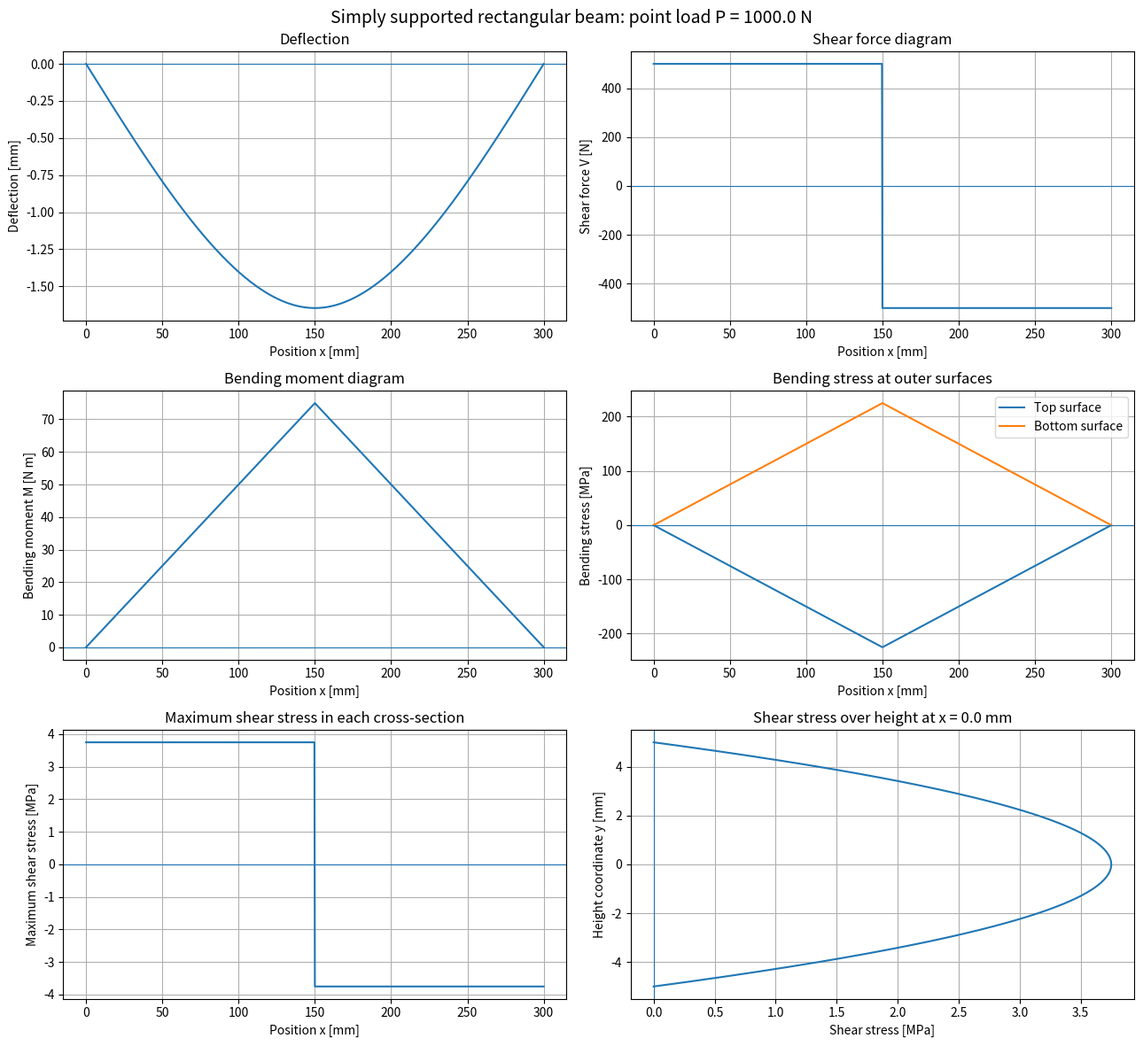

This figure's Python source:
"""
単純支持ばりのたわみ・曲げ応力・せん断応力の計算と可視化

前提
----
- 梁長さ L
- 矩形断面：幅 b、高さ h
- 線形弾性、小変形
- Euler-Bernoulli 梁理論
- 荷重形式：
    1. 中央集中荷重
    2. 任意位置の集中荷重
    3. 全長にわたる等分布荷重

単位は SI 単位系で入力します。
長さ: m
荷重: N
分布荷重: N/m
ヤング率: Pa
"""

import numpy as np
import matplotlib.pyplot as plt
from dataclasses import dataclass


@dataclass
class Beam:
    length: float          # 梁長さ L [m]
    width: float           # 断面幅 b [m]
    height: float          # 断面高さ h [m]
    young_modulus: float   # ヤング率 E [Pa]

    @property
    def area(self) -> float:
        return self.width * self.height

    @property
    def second_moment(self) -> float:
        # 矩形断面の断面二次モーメント I = b h^3 / 12
        return self.width * self.height**3 / 12.0


def point_load_response(
    beam: Beam,
    load: float,
    load_position: float,
    n_points: int = 1001
):
    """
    単純支持ばりに任意位置 x=a で集中荷重 P が作用する場合。

    戻り値
    -------
    x          : 梁軸方向位置 [m]
    deflection : たわみ [m]（下向きを負）
    moment     : 曲げモーメント [N m]
    shear      : せん断力 [N]
    """
    L = beam.length
    E = beam.young_modulus
    I = beam.second_moment
    P = load
    a = load_position
    b_span = L - a

    if not 0.0 < a < L:
        raise ValueError("集中荷重位置は 0 < load_position < L としてください。")

    x = np.linspace(0.0, L, n_points)

    # 支点反力
    reaction_left = P * b_span / L
    reaction_right = P * a / L

    # せん断力・曲げモーメント
    shear = np.where(x < a, reaction_left, -reaction_right)
    moment = np.where(
        x <= a,
        reaction_left * x,
        reaction_right * (L - x)
    )

    # 任意位置集中荷重によるたわみ
    deflection = np.empty_like(x)

    left = x <= a
    right = ~left

    deflection[left] = (
        -P * b_span * x[left]
        / (6.0 * L * E * I)
        * (L**2 - b_span**2 - x[left]**2)
    )

    deflection[right] = (
        -P * a * (L - x[right])
        / (6.0 * L * E * I)
        * (L**2 - a**2 - (L - x[right])**2)
    )

    return x, deflection, moment, shear, reaction_left, reaction_right


def uniform_load_response(
    beam: Beam,
    distributed_load: float,
    n_points: int = 1001
):
    """
    単純支持ばりの全長に等分布荷重 w が作用する場合。
    """
    L = beam.length
    E = beam.young_modulus
    I = beam.second_moment
    w = distributed_load

    x = np.linspace(0.0, L, n_points)

    reaction_left = w * L / 2.0
    reaction_right = w * L / 2.0

    shear = reaction_left - w * x
    moment = reaction_left * x - w * x**2 / 2.0

    # y(x) = -w x (L^3 - 2Lx^2 + x^3)/(24EI)
    deflection = (
        -w * x * (L**3 - 2.0 * L * x**2 + x**3)
        / (24.0 * E * I)
    )

    return x, deflection, moment, shear, reaction_left, reaction_right


def calculate_stresses(beam: Beam, moment: np.ndarray, shear: np.ndarray):
    """
    各断面における最大曲げ応力と最大せん断応力を計算。

    曲げ応力:
        sigma_max = M(h/2)/I

    矩形断面の最大せん断応力:
        tau_max = 3V/(2A)
    """
    I = beam.second_moment
    A = beam.area
    c = beam.height / 2.0

    bending_stress_top = -moment * c / I
    bending_stress_bottom = moment * c / I
    max_shear_stress = 1.5 * shear / A

    return bending_stress_top, bending_stress_bottom, max_shear_stress


def shear_stress_over_height(beam: Beam, shear_force: float, n_points: int = 301):
    """
    矩形断面内のせん断応力分布。

    tau(y) = 3V/(2A) * (1 - (2y/h)^2)

    y=0 が中立軸、y=±h/2 が上下面。
    """
    h = beam.height
    A = beam.area

    y = np.linspace(-h / 2.0, h / 2.0, n_points)
    tau = 1.5 * shear_force / A * (1.0 - (2.0 * y / h)**2)

    return y, tau


def plot_results(
    beam: Beam,
    x: np.ndarray,
    deflection: np.ndarray,
    moment: np.ndarray,
    shear: np.ndarray,
    bending_top: np.ndarray,
    bending_bottom: np.ndarray,
    max_shear_stress: np.ndarray,
    title: str
):
    """
    計算結果を可視化する。
    """
    # 最大絶対せん断力となる断面の断面内分布
    critical_index = int(np.argmax(np.abs(shear)))
    critical_x = x[critical_index]
    critical_shear = shear[critical_index]
    y_section, tau_section = shear_stress_over_height(
        beam,
        critical_shear
    )

    fig, axes = plt.subplots(3, 2, figsize=(13, 12))

    # 1. 変形形状
    axes[0, 0].plot(x * 1e3, deflection * 1e3)
    axes[0, 0].axhline(0.0, linewidth=0.8)
    axes[0, 0].set_title("Deflection")
    axes[0, 0].set_xlabel("Position x [mm]")
    axes[0, 0].set_ylabel("Deflection [mm]")
    axes[0, 0].grid(True)

    # 2. せん断力線図
    axes[0, 1].plot(x * 1e3, shear)
    axes[0, 1].axhline(0.0, linewidth=0.8)
    axes[0, 1].set_title("Shear force diagram")
    axes[0, 1].set_xlabel("Position x [mm]")
    axes[0, 1].set_ylabel("Shear force V [N]")
    axes[0, 1].grid(True)

    # 3. 曲げモーメント線図
    axes[1, 0].plot(x * 1e3, moment)
    axes[1, 0].axhline(0.0, linewidth=0.8)
    axes[1, 0].set_title("Bending moment diagram")
    axes[1, 0].set_xlabel("Position x [mm]")
    axes[1, 0].set_ylabel("Bending moment M [N m]")
    axes[1, 0].grid(True)

    # 4. 曲げ応力
    axes[1, 1].plot(
        x * 1e3,
        bending_top / 1e6,
        label="Top surface"
    )
    axes[1, 1].plot(
        x * 1e3,
        bending_bottom / 1e6,
        label="Bottom surface"
    )
    axes[1, 1].axhline(0.0, linewidth=0.8)
    axes[1, 1].set_title("Bending stress at outer surfaces")
    axes[1, 1].set_xlabel("Position x [mm]")
    axes[1, 1].set_ylabel("Bending stress [MPa]")
    axes[1, 1].legend()
    axes[1, 1].grid(True)

    # 5. 梁軸方向の最大せん断応力
    axes[2, 0].plot(x * 1e3, max_shear_stress / 1e6)
    axes[2, 0].axhline(0.0, linewidth=0.8)
    axes[2, 0].set_title("Maximum shear stress in each cross-section")
    axes[2, 0].set_xlabel("Position x [mm]")
    axes[2, 0].set_ylabel("Maximum shear stress [MPa]")
    axes[2, 0].grid(True)

    # 6. 断面高さ方向のせん断応力分布
    axes[2, 1].plot(tau_section / 1e6, y_section * 1e3)
    axes[2, 1].axvline(0.0, linewidth=0.8)
    axes[2, 1].set_title(
        f"Shear stress over height at x = {critical_x * 1e3:.1f} mm"
    )
    axes[2, 1].set_xlabel("Shear stress [MPa]")
    axes[2, 1].set_ylabel("Height coordinate y [mm]")
    axes[2, 1].grid(True)

    fig.suptitle(title, fontsize=14)
    fig.tight_layout()
    plt.show()


def print_summary(
    beam: Beam,
    x: np.ndarray,
    deflection: np.ndarray,
    moment: np.ndarray,
    shear: np.ndarray,
    bending_top: np.ndarray,
    bending_bottom: np.ndarray,
    max_shear_stress: np.ndarray,
    reaction_left: float,
    reaction_right: float
):
    max_deflection_index = int(np.argmax(np.abs(deflection)))
    max_moment_index = int(np.argmax(np.abs(moment)))
    max_shear_index = int(np.argmax(np.abs(shear)))

    max_bending = max(
        np.max(np.abs(bending_top)),
        np.max(np.abs(bending_bottom))
    )
    max_tau = np.max(np.abs(max_shear_stress))

    print("=" * 58)
    print("Calculation summary")
    print("=" * 58)
    print(f"Cross-sectional area A       : {beam.area:.6e} m^2")
    print(f"Second moment of area I      : {beam.second_moment:.6e} m^4")
    print(f"Left support reaction        : {reaction_left:.3f} N")
    print(f"Right support reaction       : {reaction_right:.3f} N")
    print()
    print(
        f"Maximum deflection           : "
        f"{deflection[max_deflection_index] * 1e3:.6f} mm "
        f"at x = {x[max_deflection_index] * 1e3:.3f} mm"
    )
    print(
        f"Maximum bending moment       : "
        f"{moment[max_moment_index]:.6f} N m "
        f"at x = {x[max_moment_index] * 1e3:.3f} mm"
    )
    print(
        f"Maximum absolute shear force : "
        f"{abs(shear[max_shear_index]):.6f} N"
    )
    print(f"Maximum bending stress       : {max_bending / 1e6:.6f} MPa")
    print(f"Maximum shear stress         : {max_tau / 1e6:.6f} MPa")
    print("=" * 58)


def main():
    # ==========================================================
    # 入力条件
    # ==========================================================
    beam = Beam(
        length=0.300,            # 梁長さ [m]
        width=0.020,             # 断面幅 [m]
        height=0.010,            # 断面高さ [m]
        young_modulus=205e9      # ヤング率 [Pa]（例：鋼）
    )

    # "point" または "uniform"
    load_type = "point"

    # 集中荷重の条件
    point_load = 1000.0              # 荷重 P [N]
    point_load_position = 0.150      # 荷重位置 a [m]

    # 等分布荷重の条件
    uniform_load = 3000.0            # 分布荷重 w [N/m]

    # ==========================================================
    # 計算
    # ==========================================================
    if load_type == "point":
        (
            x,
            deflection,
            moment,
            shear,
            reaction_left,
            reaction_right
        ) = point_load_response(
            beam=beam,
            load=point_load,
            load_position=point_load_position
        )

        title = (
            f"Simply supported rectangular beam: "
            f"point load P = {point_load:.1f} N"
        )

    elif load_type == "uniform":
        (
            x,
            deflection,
            moment,
            shear,
            reaction_left,
            reaction_right
        ) = uniform_load_response(
            beam=beam,
            distributed_load=uniform_load
        )

        title = (
            f"Simply supported rectangular beam: "
            f"uniform load w = {uniform_load:.1f} N/m"
        )

    else:
        raise ValueError('load_type は "point" または "uniform" としてください。')

    bending_top, bending_bottom, max_shear_stress = calculate_stresses(
        beam,
        moment,
        shear
    )

    print_summary(
        beam,
        x,
        deflection,
        moment,
        shear,
        bending_top,
        bending_bottom,
        max_shear_stress,
        reaction_left,
        reaction_right
    )

    plot_results(
        beam,
        x,
        deflection,
        moment,
        shear,
        bending_top,
        bending_bottom,
        max_shear_stress,
        title
    )


if __name__ == "__main__":
    main()
